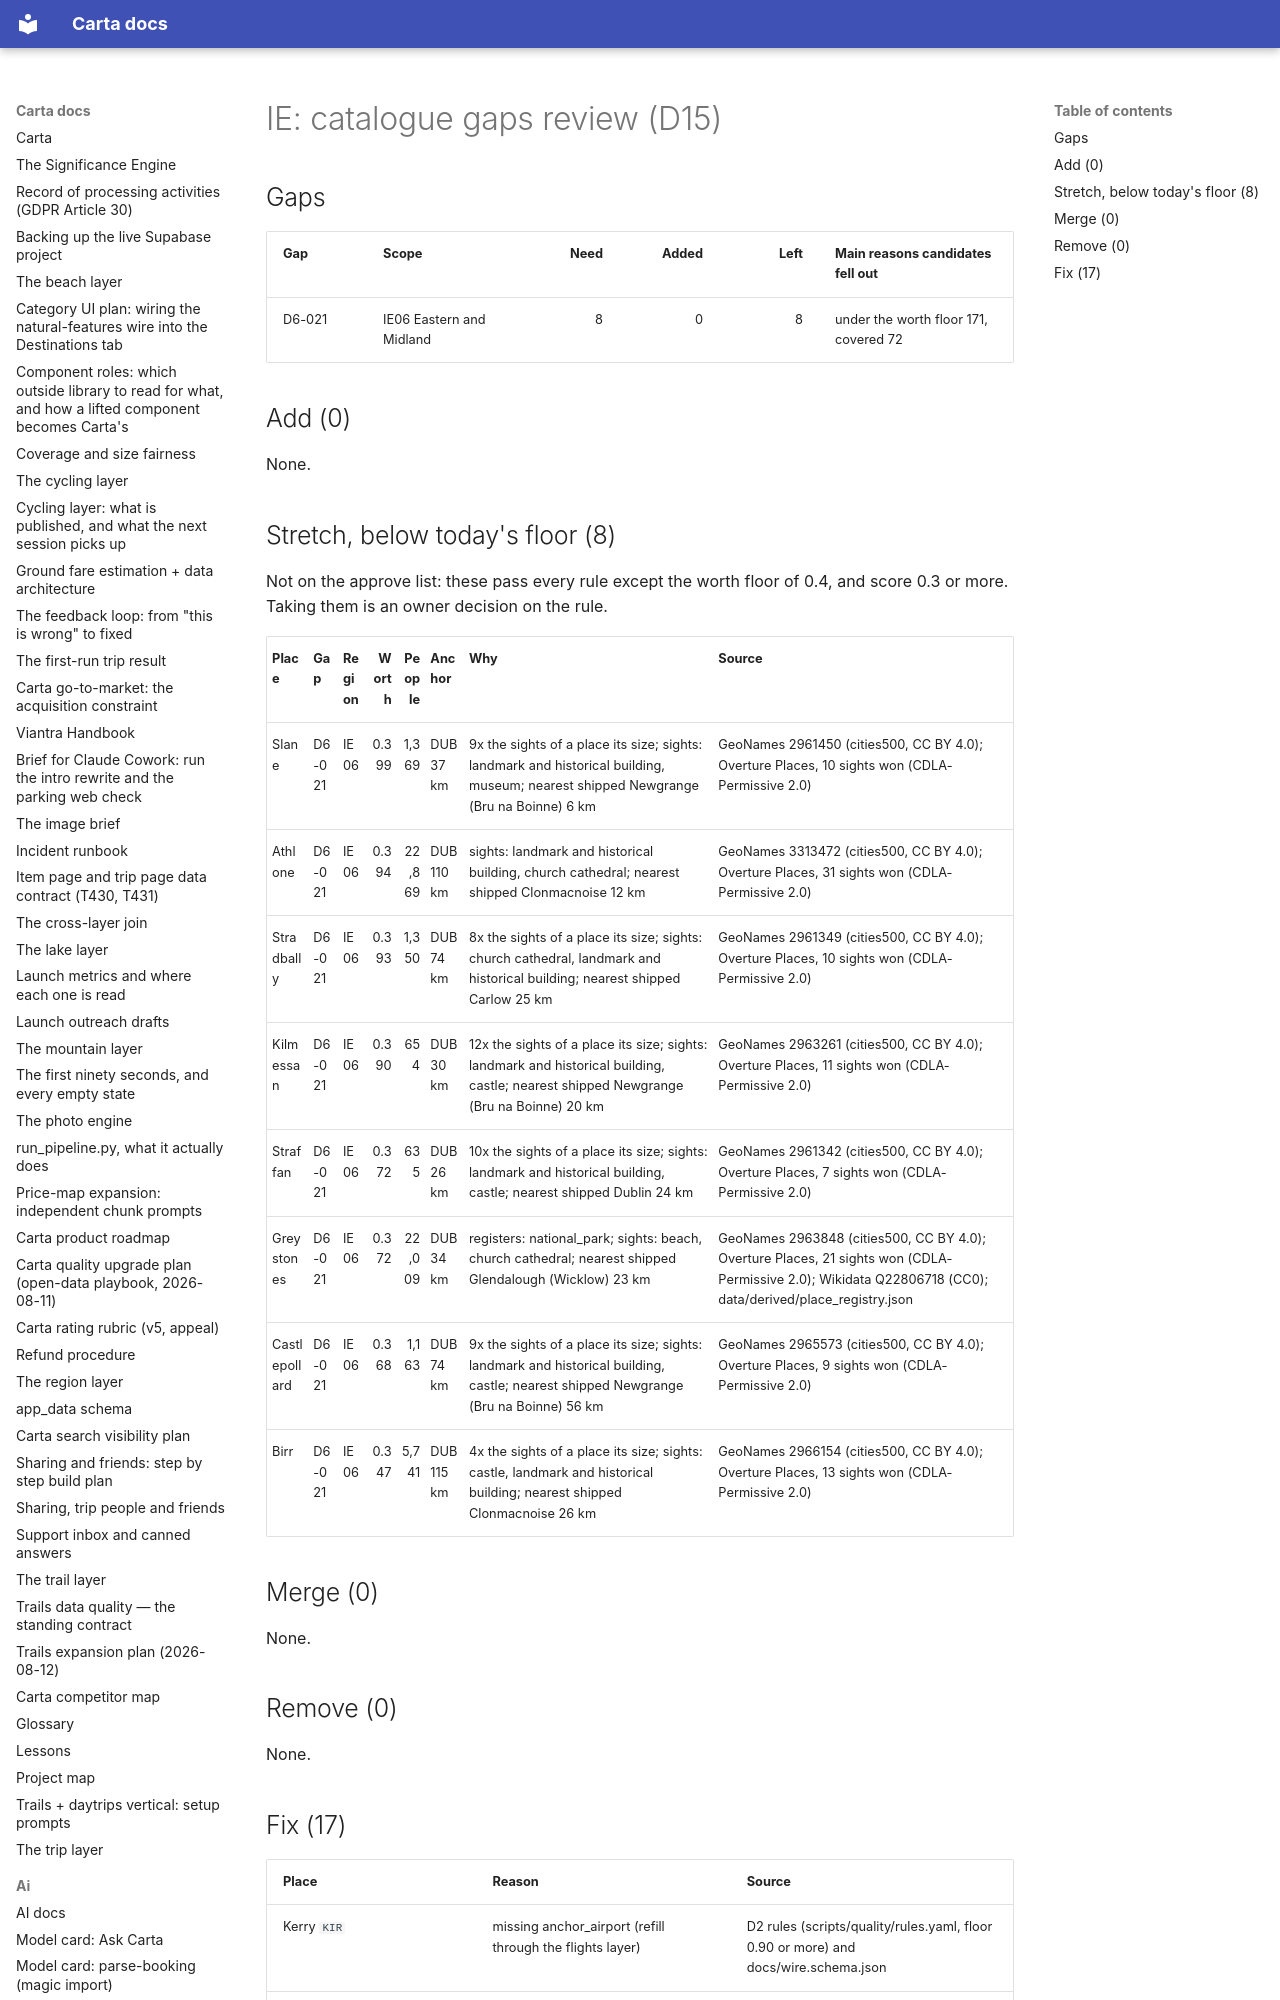

repository: basvn123/carta-travel-app · page: data/catalogue-gaps/IE/index.html · generator: mkdocs

# IE: catalogue gaps review (D15)

## Gaps

| Gap | Scope | Need | Added | Left | Main reasons candidates fell out |
|---|---|--:|--:|--:|---|
| D6-021 | IE06 Eastern and Midland | 8 | 0 | 8 | under the worth floor 171, covered 72 |

## Add (0)

None.
